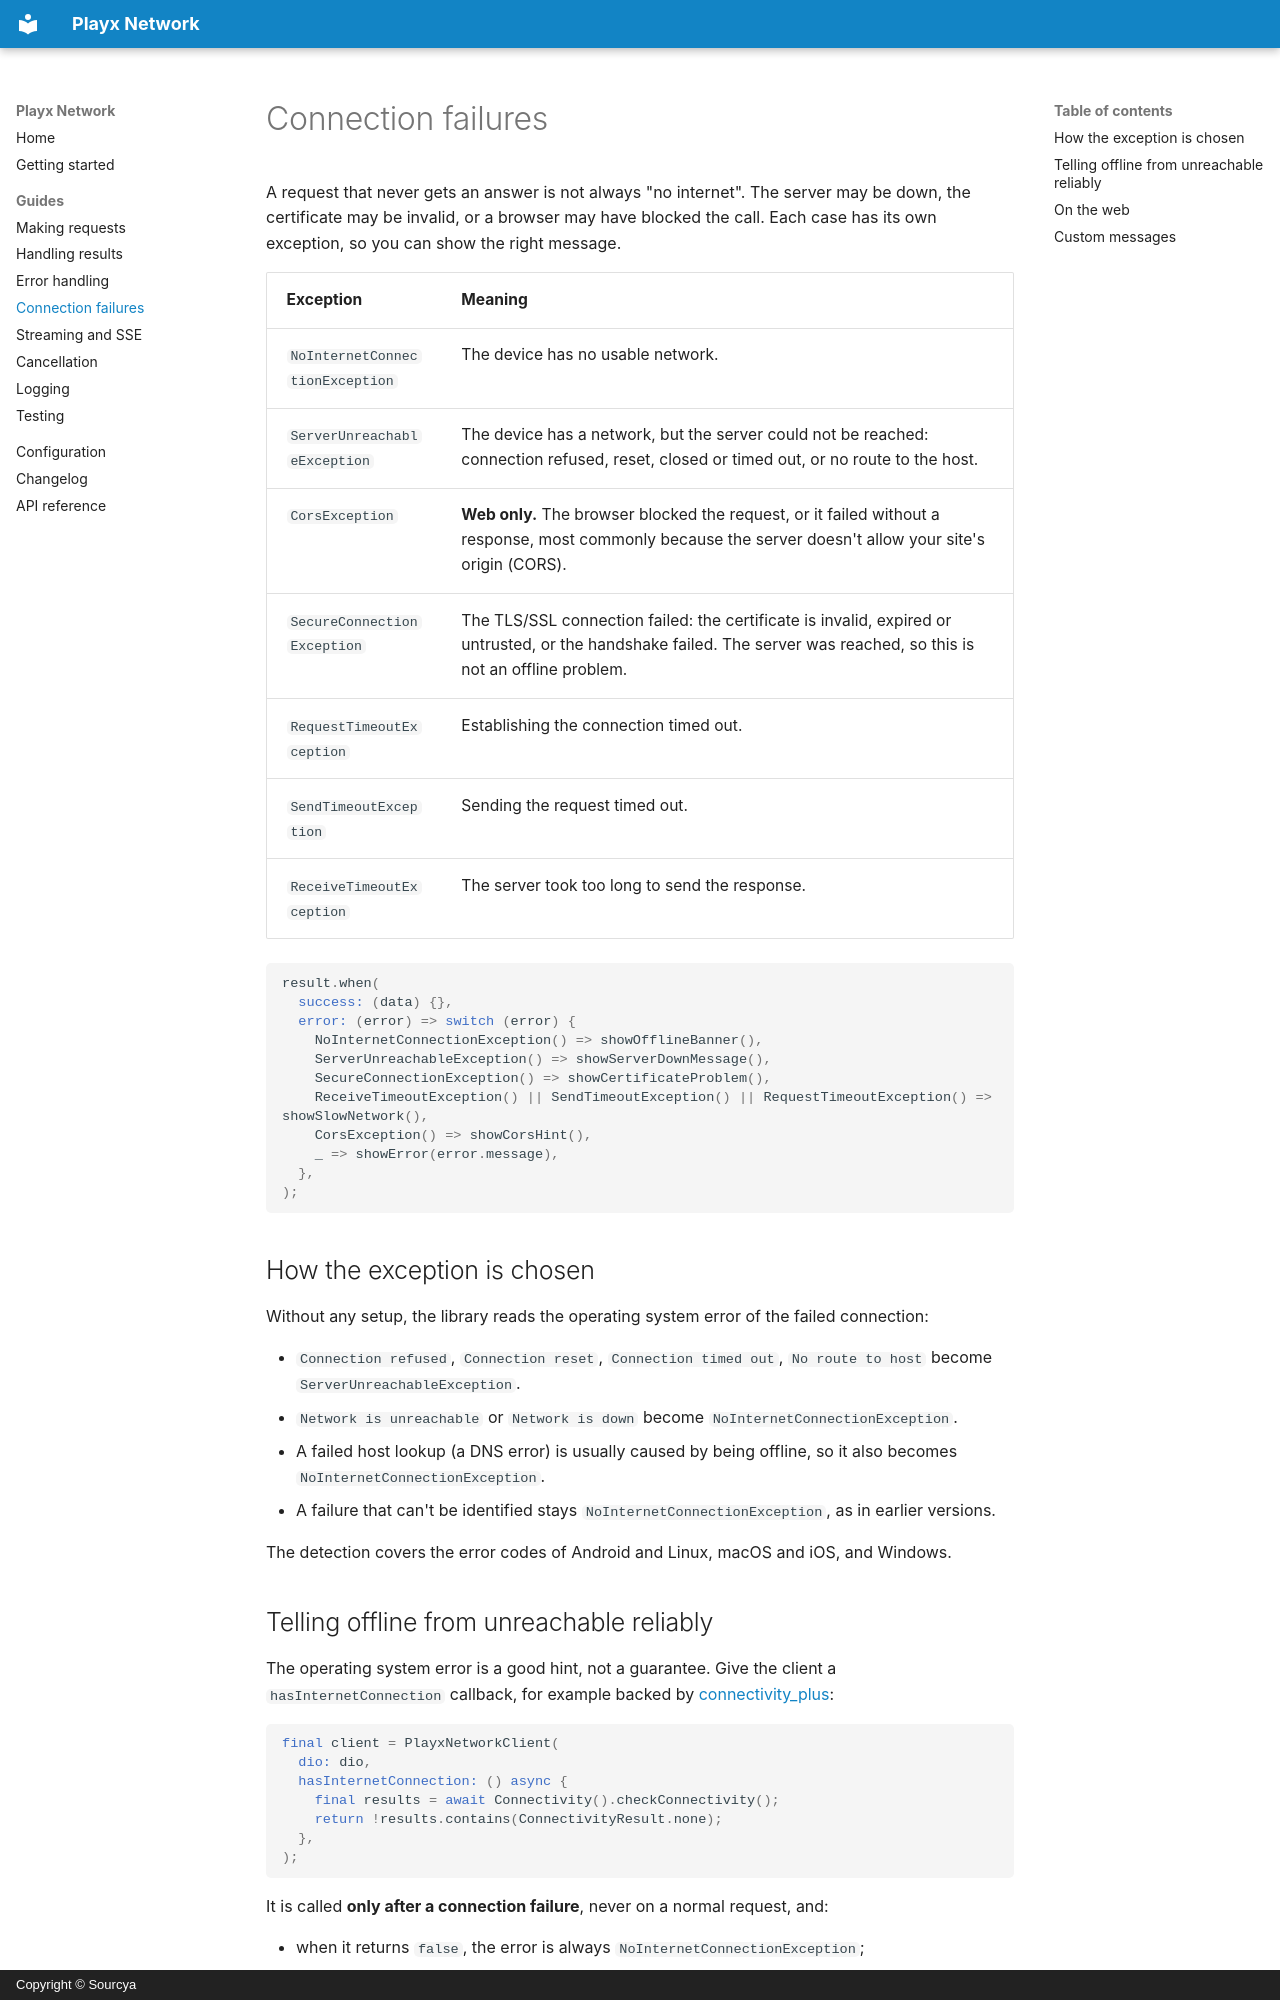

repository: playx-flutter/playx_network · page: guides/connection-failures/index.html · generator: mkdocs · copyright: Copyright © Sourcya

# Connection failures

A request that never gets an answer is not always "no internet". The server may be down, the certificate may be invalid, or a browser may have blocked the call. Each case has its own exception, so you can show the right message.

| Exception | Meaning |
|-----------|---------|
| `NoInternetConnectionException` | The device has no usable network. |
| `ServerUnreachableException` | The device has a network, but the server could not be reached: connection refused, reset, closed or timed out, or no route to the host. |
| `CorsException` | **Web only.** The browser blocked the request, or it failed without a response, most commonly because the server doesn't allow your site's origin (CORS). |
| `SecureConnectionException` | The TLS/SSL connection failed: the certificate is invalid, expired or untrusted, or the handshake failed. The server was reached, so this is not an offline problem. |
| `RequestTimeoutException` | Establishing the connection timed out. |
| `SendTimeoutException` | Sending the request timed out. |
| `ReceiveTimeoutException` | The server took too long to send the response. |

```dart
result.when(
  success: (data) {},
  error: (error) => switch (error) {
    NoInternetConnectionException() => showOfflineBanner(),
    ServerUnreachableException() => showServerDownMessage(),
    SecureConnectionException() => showCertificateProblem(),
    ReceiveTimeoutException() || SendTimeoutException() || RequestTimeoutException() => showSlowNetwork(),
    CorsException() => showCorsHint(),
    _ => showError(error.message),
  },
);
```

## How the exception is chosen

Without any setup, the library reads the operating system error of the failed connection:

- `Connection refused`, `Connection reset`, `Connection timed out`, `No route to host` become `ServerUnreachableException`.
- `Network is unreachable` or `Network is down` become `NoInternetConnectionException`.
- A failed host lookup (a DNS error) is usually caused by being offline, so it also becomes `NoInternetConnectionException`.
- A failure that can't be identified stays `NoInternetConnectionException`, as in earlier versions.

The detection covers the error codes of Android and Linux, macOS and iOS, and Windows.
